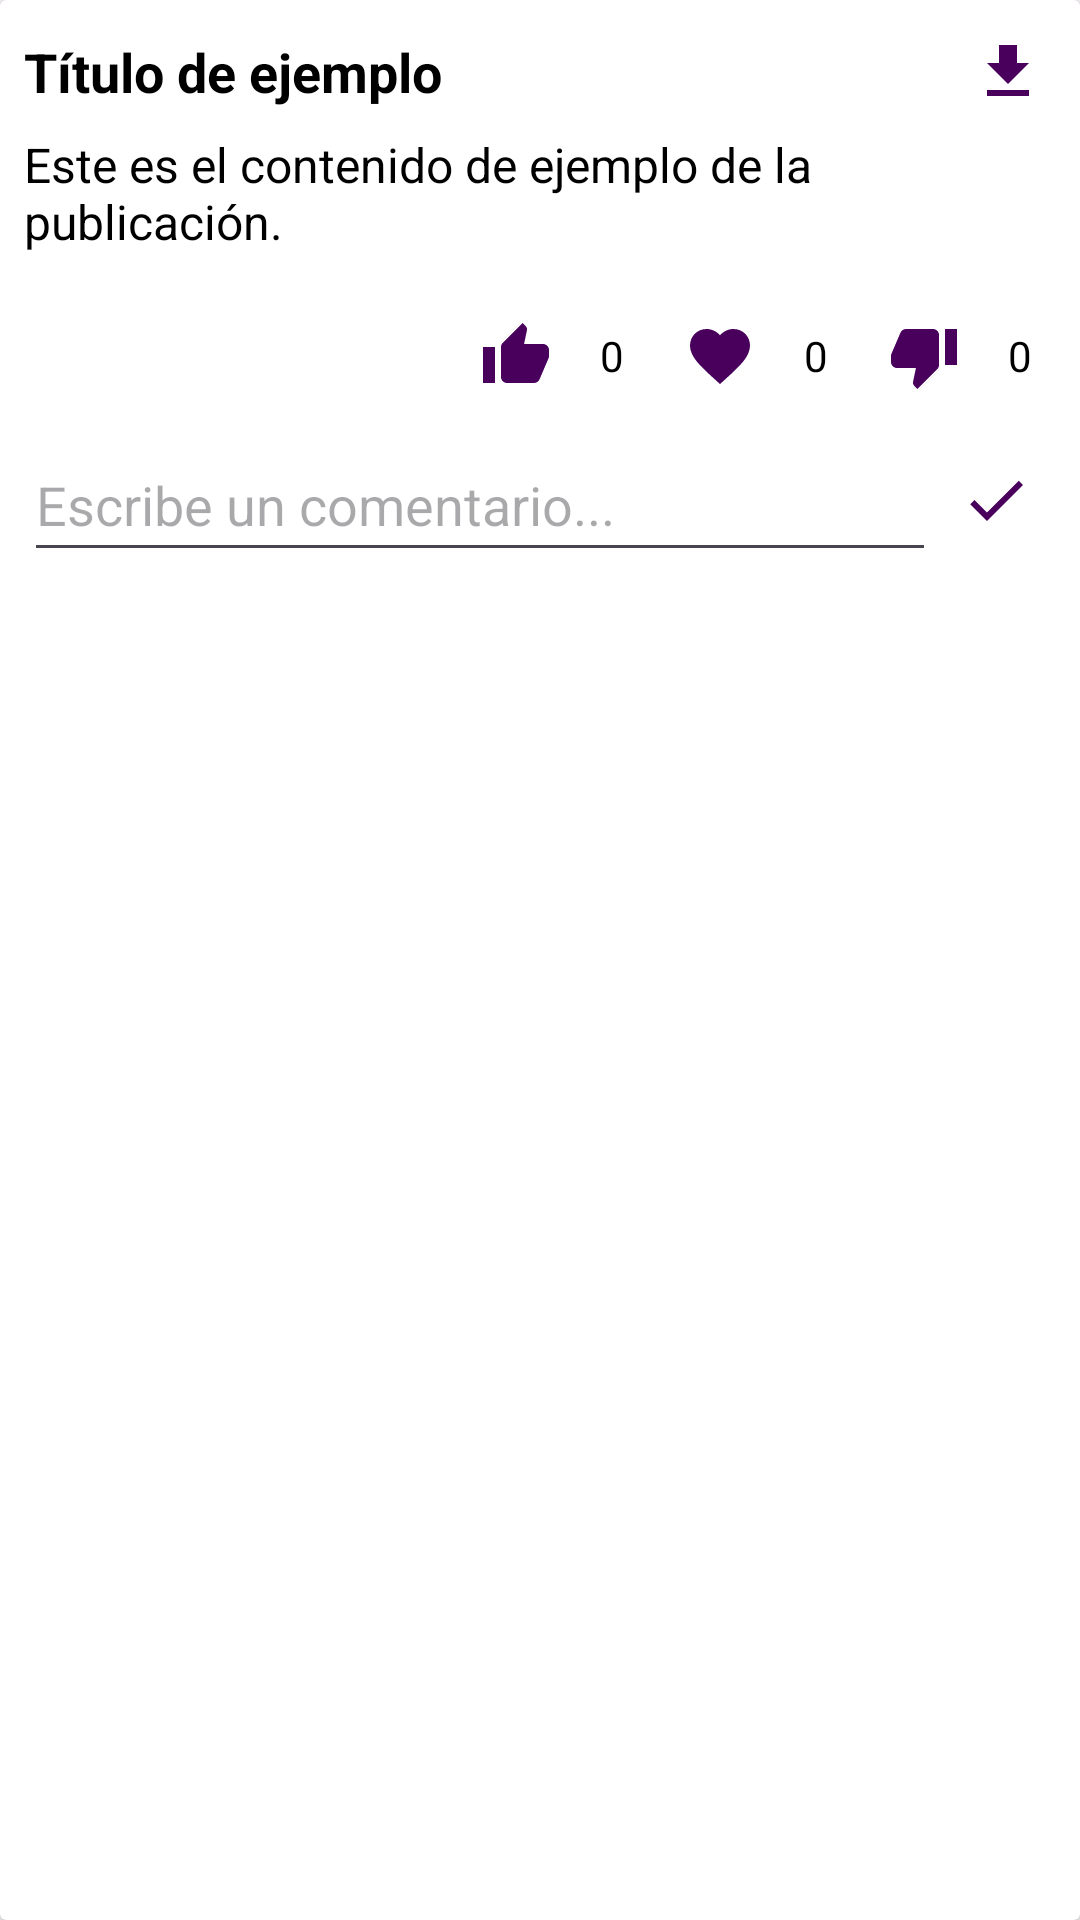

Here is an Android app screen rendered from its layout file. Give the layout XML and the strings, colors and styles it references.
<!-- AndroidManifest.xml: application theme Theme.AplicacionTeamExo -->
<!-- res/layout/post_item.xml -->
<?xml version="1.0" encoding="utf-8"?>
<androidx.cardview.widget.CardView xmlns:android="http://schemas.android.com/apk/res/android"
    android:layout_width="match_parent"
    android:layout_height="wrap_content"
    android:layout_margin="8dp"
    android:elevation="4dp"
    android:background="#FFFFFF">



    <LinearLayout
        android:layout_width="match_parent"
        android:layout_height="wrap_content"
        android:orientation="vertical"
        android:padding="8dp">

        
        
        <LinearLayout
            android:layout_width="match_parent"
            android:layout_height="wrap_content"
            android:orientation="horizontal"
            android:gravity="center_vertical"
            android:paddingBottom="4dp">

            <TextView
                android:id="@+id/txt_titulo"
                android:layout_width="0dp"
                android:layout_height="wrap_content"
                android:layout_weight="1"
                android:text="Título de ejemplo"
                android:textSize="18sp"
                android:textStyle="bold"
                android:textColor="@android:color/black" />

            <ImageButton
                android:id="@+id/btn_descargar"
                android:layout_width="wrap_content"
                android:layout_height="wrap_content"
                android:background="?attr/selectableItemBackgroundBorderless"
                android:contentDescription="Descargar"
                android:padding="4dp"
                android:src="@drawable/ic_descargar" />
        </LinearLayout>


        <TextView
            android:id="@+id/txt_contenido"
            android:layout_width="match_parent"
            android:layout_height="wrap_content"
            android:text="Este es el contenido de ejemplo de la publicación."
            android:textSize="16sp"
            android:paddingBottom="6dp"
            android:textColor="@android:color/black" />

        
        <ImageView
            android:id="@+id/img_multimedia"
            android:layout_width="match_parent"
            android:layout_height="wrap_content"
            android:adjustViewBounds="true"
            android:scaleType="fitCenter"
            android:src="@drawable/ic_launcher_background" />

        
        <VideoView
            android:id="@+id/videoView"
            android:layout_width="match_parent"
            android:layout_height="200dp"
            android:visibility="gone"
            android:layout_marginTop="8dp" />

        <LinearLayout
            android:id="@+id/videoControls"
            android:layout_width="wrap_content"
            android:layout_height="wrap_content"
            android:orientation="horizontal"
            android:gravity="center"
            android:visibility="gone"
            android:layout_marginTop="4dp">

            <ImageButton
                android:id="@+id/btnPlayVideo"
                android:layout_width="wrap_content"
                android:layout_height="wrap_content"
                android:src="@drawable/ic_play"
                android:background="?attr/selectableItemBackgroundBorderless"
                android:contentDescription="Reproducir video" />

            <ImageButton
                android:id="@+id/btnPauseVideo"
                android:layout_width="wrap_content"
                android:layout_height="wrap_content"
                android:src="@drawable/ic_pause"
                android:background="?attr/selectableItemBackgroundBorderless"
                android:contentDescription="Pausar video" />
        </LinearLayout>


        
        <LinearLayout
            android:id="@+id/audioLayout"
            android:layout_width="match_parent"
            android:layout_height="wrap_content"
            android:orientation="horizontal"
            android:gravity="center_vertical"
            android:layout_marginTop="8dp"
            android:visibility="gone">

            <ImageButton
                android:id="@+id/btnPlayAudio"
                android:layout_width="wrap_content"
                android:layout_height="wrap_content"
                android:src="@drawable/ic_play"
                android:contentDescription="Reproducir audio"
                android:background="@null"
                android:padding="8dp" />

            <ImageButton
                android:id="@+id/btnPauseAudio"
                android:layout_width="wrap_content"
                android:layout_height="wrap_content"
                android:src="@drawable/ic_pause"
                android:contentDescription="Pausar audio"
                android:background="@null"
                android:padding="8dp" />
        </LinearLayout>


        
        <LinearLayout
            android:layout_width="match_parent"
            android:layout_height="wrap_content"
            android:orientation="horizontal"
            android:gravity="end"
            android:paddingTop="4dp">

            <LinearLayout
                android:layout_width="wrap_content"
                android:layout_height="wrap_content"
                android:orientation="horizontal"
                android:gravity="center_vertical"
                android:layout_marginEnd="8dp">
                <ImageButton
                    android:id="@+id/btn_like"
                    android:layout_width="48dp"
                    android:layout_height="48dp"
                    android:background="?attr/selectableItemBackgroundBorderless"
                    android:contentDescription="Me gusta"
                    android:scaleType="centerInside"
                    android:padding="8dp"
                    android:src="@drawable/ic_like" />
                <TextView
                    android:id="@+id/txt_likes"
                    android:layout_width="wrap_content"
                    android:layout_height="wrap_content"
                    android:text="0"
                    android:textSize="14sp"
                    android:layout_gravity="center_vertical"
                    android:paddingStart="4dp"
                    android:textColor="@android:color/black" />
            </LinearLayout>

            <LinearLayout
                android:layout_width="wrap_content"
                android:layout_height="wrap_content"
                android:orientation="horizontal"
                android:gravity="center_vertical"
                android:layout_marginEnd="8dp">
                <ImageButton
                    android:id="@+id/btn_emoji_heart"
                    android:layout_width="48dp"
                    android:layout_height="48dp"
                    android:background="?attr/selectableItemBackgroundBorderless"
                    android:contentDescription="Corazón"
                    android:scaleType="centerInside"
                    android:padding="8dp"
                    android:src="@drawable/ic_emoji_corazon" />
                <TextView
                    android:id="@+id/txt_emojis"
                    android:layout_width="wrap_content"
                    android:layout_height="wrap_content"
                    android:text="0"
                    android:textSize="14sp"
                    android:layout_gravity="center_vertical"
                    android:paddingStart="4dp"
                    android:textColor="@android:color/black" />
            </LinearLayout>

            <LinearLayout
                android:layout_width="wrap_content"
                android:layout_height="wrap_content"
                android:orientation="horizontal"
                android:gravity="center_vertical"
                android:layout_marginEnd="8dp">
                <ImageButton
                    android:id="@+id/btn_dislike"
                    android:layout_width="48dp"
                    android:layout_height="48dp"
                    android:background="?attr/selectableItemBackgroundBorderless"
                    android:contentDescription="No me gusta"
                    android:scaleType="centerInside"
                    android:padding="8dp"
                    android:src="@drawable/ic_dislike" />
                <TextView
                    android:id="@+id/txt_dislikes"
                    android:layout_width="wrap_content"
                    android:layout_height="wrap_content"
                    android:text="0"
                    android:textSize="14sp"
                    android:layout_gravity="center_vertical"
                    android:paddingStart="4dp"
                    android:textColor="@android:color/black" />
            </LinearLayout>

            <ImageButton
                android:id="@+id/btn_delete"
                android:layout_width="wrap_content"
                android:layout_height="wrap_content"
                android:src="@drawable/ic_eliminar"
                android:contentDescription="Eliminar"
                android:background="?attr/selectableItemBackgroundBorderless"
                android:layout_gravity="center_vertical"
                android:visibility="gone"/> 

        </LinearLayout>

        
        <LinearLayout
            android:layout_width="match_parent"
            android:layout_height="wrap_content"
            android:orientation="horizontal"
            android:gravity="center_vertical">

            <EditText
                android:id="@+id/et_comentario"
                android:layout_width="0dp"
                android:layout_height="wrap_content"
                android:layout_weight="1"
                android:minHeight="48dp"
                android:hint="Escribe un comentario..."
                android:inputType="text" />

            <ImageButton
                android:id="@+id/btn_confirmar_comentario"
                android:layout_width="wrap_content"
                android:layout_height="wrap_content"
                android:src="@drawable/ic_confirmar"
                android:background="?attr/selectableItemBackgroundBorderless"
                android:contentDescription="Confirmar comentario"
                android:padding="8dp"/>
        </LinearLayout>

        
        <androidx.recyclerview.widget.RecyclerView
            android:id="@+id/rv_comentarios"
            android:layout_width="match_parent"
            android:layout_height="wrap_content"
            android:nestedScrollingEnabled="false"
            android:layout_marginTop="8dp"/>



    </LinearLayout>
</androidx.cardview.widget.CardView>
<!-- resources referenced by this layout -->
<resources>
  <!-- drawable ic_confirmar (drawable) -->
  <vector xmlns:android="http://schemas.android.com/apk/res/android" android:height="24dp" android:tint="#49005C" android:viewportHeight="24" android:viewportWidth="24" android:width="24dp">
        
      <path android:fillColor="@android:color/white" android:pathData="M9,16.17L4.83,12l-1.42,1.41L9,19 21,7l-1.41,-1.41z"/>
      
  </vector>
  <!-- drawable ic_descargar (drawable) -->
  <vector xmlns:android="http://schemas.android.com/apk/res/android" android:height="24dp" android:tint="#49005C" android:viewportHeight="24" android:viewportWidth="24" android:width="24dp">
        
      <path android:fillColor="@android:color/white" android:pathData="M5,20h14v-2H5V20zM19,9h-4V3H9v6H5l7,7L19,9z"/>
      
  </vector>
  <!-- drawable ic_dislike (drawable) -->
  <vector xmlns:android="http://schemas.android.com/apk/res/android" android:height="24dp" android:tint="#49005C" android:viewportHeight="24" android:viewportWidth="24" android:width="24dp">
        
      <path android:fillColor="@android:color/white" android:pathData="M15,3L6,3c-0.83,0 -1.54,0.5 -1.84,1.22l-3.02,7.05c-0.09,0.23 -0.14,0.47 -0.14,0.73v2c0,1.1 0.9,2 2,2h6.31l-0.95,4.57 -0.03,0.32c0,0.41 0.17,0.79 0.44,1.06L9.83,23l6.59,-6.59c0.36,-0.36 0.58,-0.86 0.58,-1.41L17,5c0,-1.1 -0.9,-2 -2,-2zM19,3v12h4L23,3h-4z"/>
      
  </vector>
  <!-- drawable ic_eliminar (drawable) -->
  <vector xmlns:android="http://schemas.android.com/apk/res/android" android:height="24dp" android:tint="#49005C" android:viewportHeight="24" android:viewportWidth="24" android:width="24dp">
        
      <path android:fillColor="@android:color/white" android:pathData="M6,19c0,1.1 0.9,2 2,2h8c1.1,0 2,-0.9 2,-2V7H6v12zM19,4h-3.5l-1,-1h-5l-1,1H5v2h14V4z"/>
      
  </vector>
  <!-- drawable ic_emoji_corazon (drawable) -->
  <vector xmlns:android="http://schemas.android.com/apk/res/android" android:height="24dp" android:tint="#49005C" android:viewportHeight="24" android:viewportWidth="24" android:width="24dp">
        
      <path android:fillColor="@android:color/white" android:pathData="M12,21.35l-1.45,-1.32C5.4,15.36 2,12.28 2,8.5 2,5.42 4.42,3 7.5,3c1.74,0 3.41,0.81 4.5,2.09C13.09,3.81 14.76,3 16.5,3 19.58,3 22,5.42 22,8.5c0,3.78 -3.4,6.86 -8.55,11.54L12,21.35z"/>
      
  </vector>
  <!-- drawable ic_like (drawable) -->
  <vector xmlns:android="http://schemas.android.com/apk/res/android" android:height="24dp" android:tint="#49005C" android:viewportHeight="24" android:viewportWidth="24" android:width="24dp">
        
      <path android:fillColor="@android:color/white" android:pathData="M1,21h4L5,9L1,9v12zM23,10c0,-1.1 -0.9,-2 -2,-2h-6.31l0.95,-4.57 0.03,-0.32c0,-0.41 -0.17,-0.79 -0.44,-1.06L14.17,1 7.59,7.59C7.22,7.95 7,8.45 7,9v10c0,1.1 0.9,2 2,2h9c0.83,0 1.54,-0.5 1.84,-1.22l3.02,-7.05c0.09,-0.23 0.14,-0.47 0.14,-0.73v-2z"/>
      
  </vector>
  <!-- drawable ic_pause (drawable) -->
  <vector xmlns:android="http://schemas.android.com/apk/res/android" android:height="24dp" android:tint="#FFFFFF" android:viewportHeight="24" android:viewportWidth="24" android:width="24dp">
        
      <path android:fillColor="@android:color/white" android:pathData="M12,2C6.48,2 2,6.48 2,12s4.48,10 10,10s10,-4.48 10,-10S17.52,2 12,2zM11,16H9V8h2V16zM15,16h-2V8h2V16z"/>
      
  </vector>
  <style name="Theme.AplicacionTeamExo" parent="Base.Theme.AplicacionTeamExo" />
  <style name="Base.Theme.AplicacionTeamExo" parent="Theme.Material3.DayNight.NoActionBar">
          
          
      </style>
</resources>
